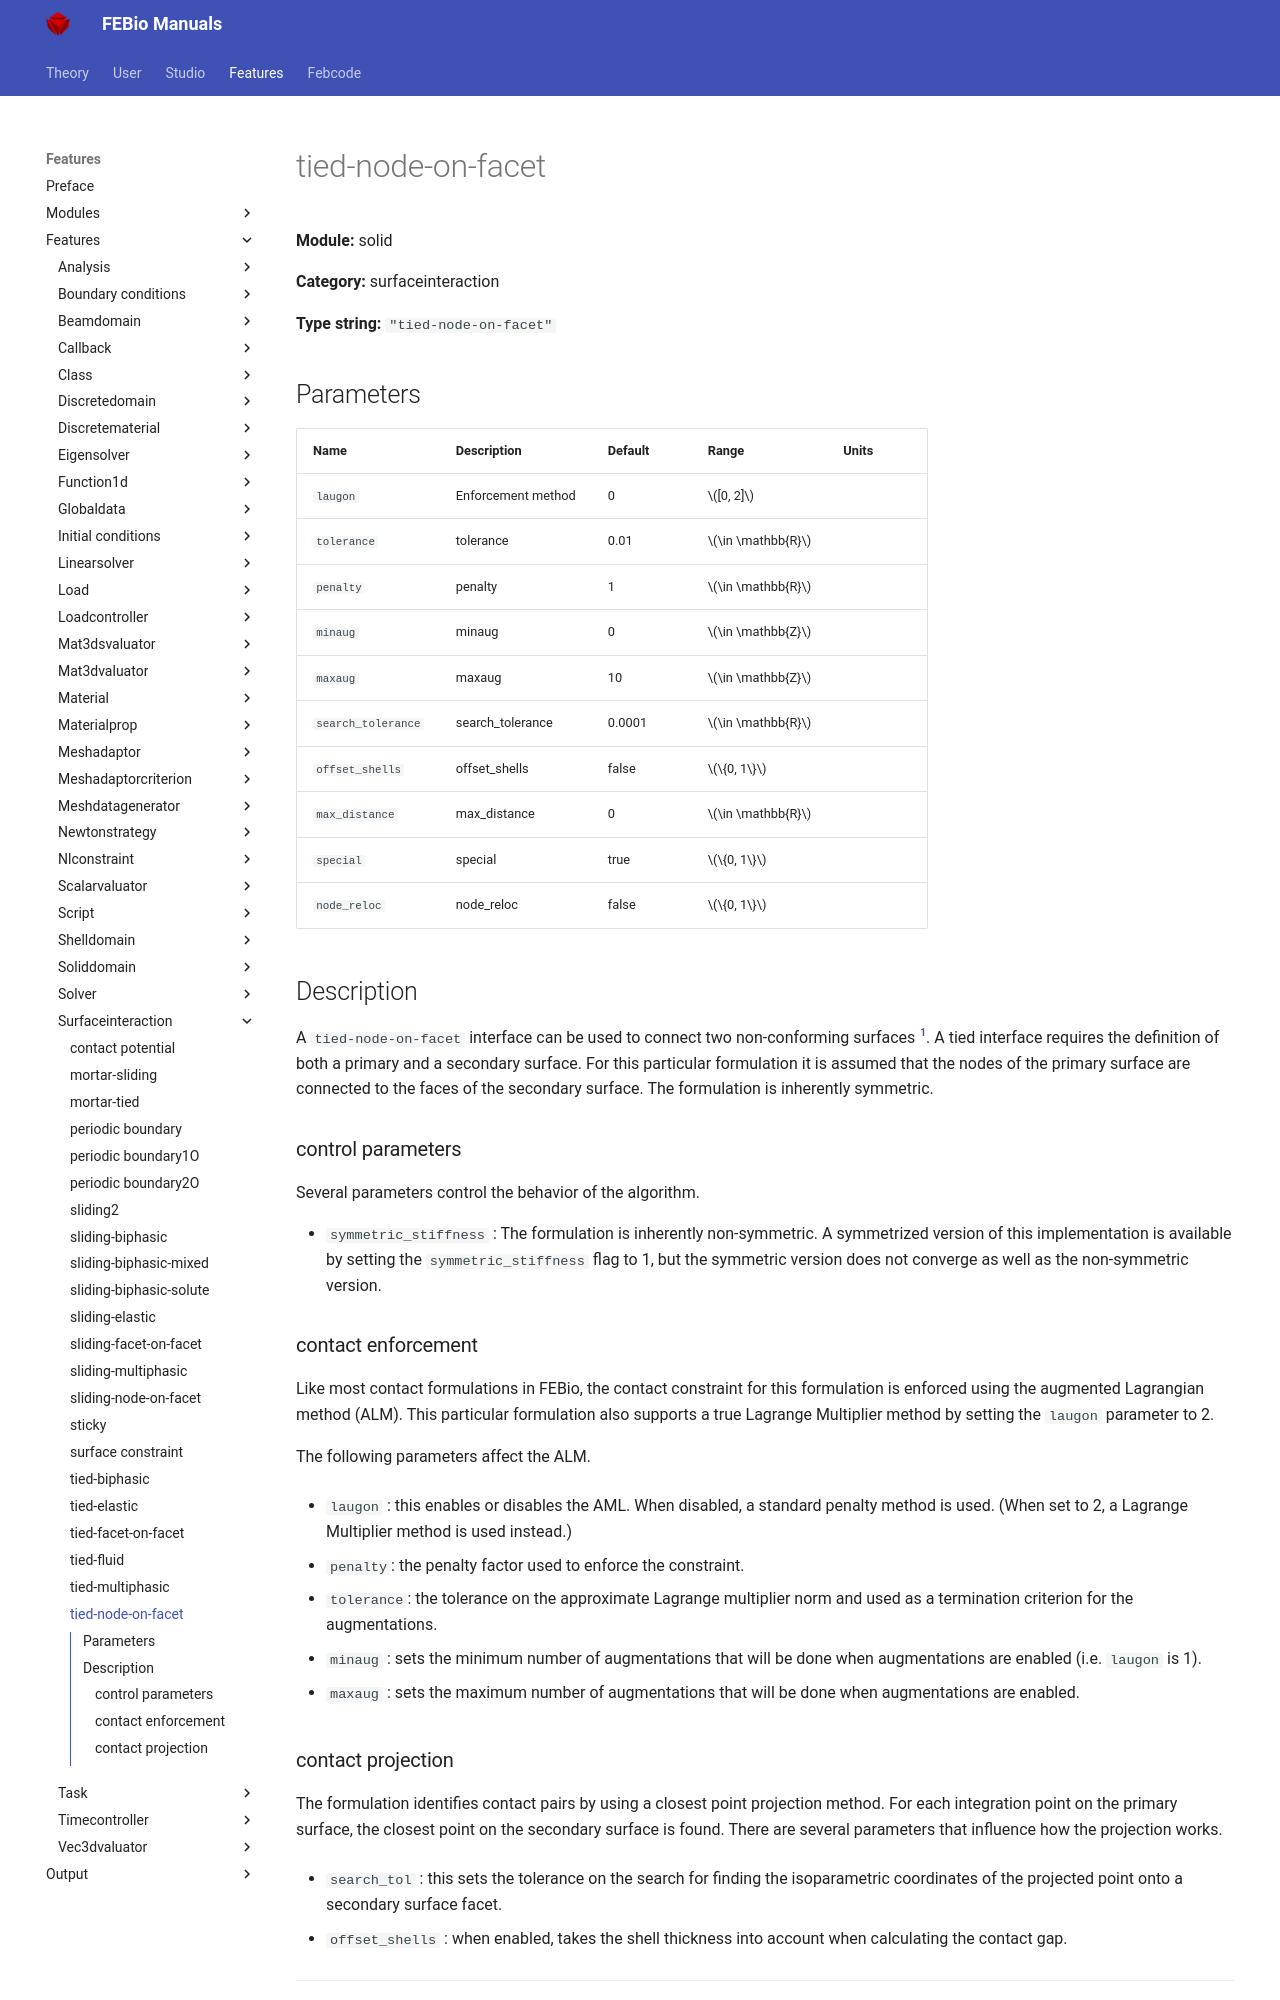

repository: febiosoftware/febio-docs · page: features/features/solid_surfaceinteraction_tied-node-on-facet/index.html · generator: mkdocs

# tied-node-on-facet

**Module:** solid

**Category:** surfaceinteraction

**Type string:** `"tied-node-on-facet"`

## Parameters

| Name | Description | Default | Range | Units |
|------|-------------|---------|-------|-------|
| `laugon` | Enforcement method | 0 | $[0, 2]$ |  |
| `tolerance` | tolerance | 0.01 | $\in \mathbb{R}$ |  |
| `penalty` | penalty | 1 | $\in \mathbb{R}$ |  |
| `minaug` | minaug | 0 | $\in \mathbb{Z}$ |  |
| `maxaug` | maxaug | 10 | $\in \mathbb{Z}$ |  |
| `search_tolerance` | search_tolerance | 0.0001 | $\in \mathbb{R}$ |  |
| `offset_shells` | offset_shells | false | $\{0, 1\}$ |  |
| `max_distance` | max_distance | 0 | $\in \mathbb{R}$ |  |
| `special` | special | true | $\{0, 1\}$ |  |
| `node_reloc` | node_reloc | false | $\{0, 1\}$ |  |


## Description

A `tied-node-on-facet` interface can be used to connect two non-conforming surfaces [^1]. A tied interface requires the definition of both a primary and a secondary surface. For this particular formulation it is assumed that the nodes of the primary surface are connected to the faces of the secondary surface. The formulation is inherently symmetric.

### control parameters
Several parameters control the behavior of the algorithm.

* `symmetric_stiffness` : The formulation is inherently non-symmetric. A symmetrized version of this implementation is available by setting the `symmetric_stiffness` flag to 1, but the symmetric version does not converge as well as the non-symmetric version.

### contact enforcement
Like most contact formulations in FEBio, the contact constraint for this formulation is enforced using the augmented Lagrangian method (ALM). This particular formulation also supports a true Lagrange Multiplier method by setting the `laugon` parameter to 2. 

The following parameters affect the ALM. 

* `laugon` : this enables or disables the AML. When disabled, a standard penalty method is used. (When set to 2, a Lagrange Multiplier method is used instead.)

* `penalty`: the penalty factor used to enforce the constraint.

* `tolerance`: the tolerance on the approximate Lagrange multiplier norm and used as a termination criterion for the augmentations. 

* `minaug` : sets the minimum number of augmentations that will be done when augmentations are enabled (i.e. `laugon` is 1).

* `maxaug` : sets the maximum number of augmentations that will be done when augmentations are enabled.
